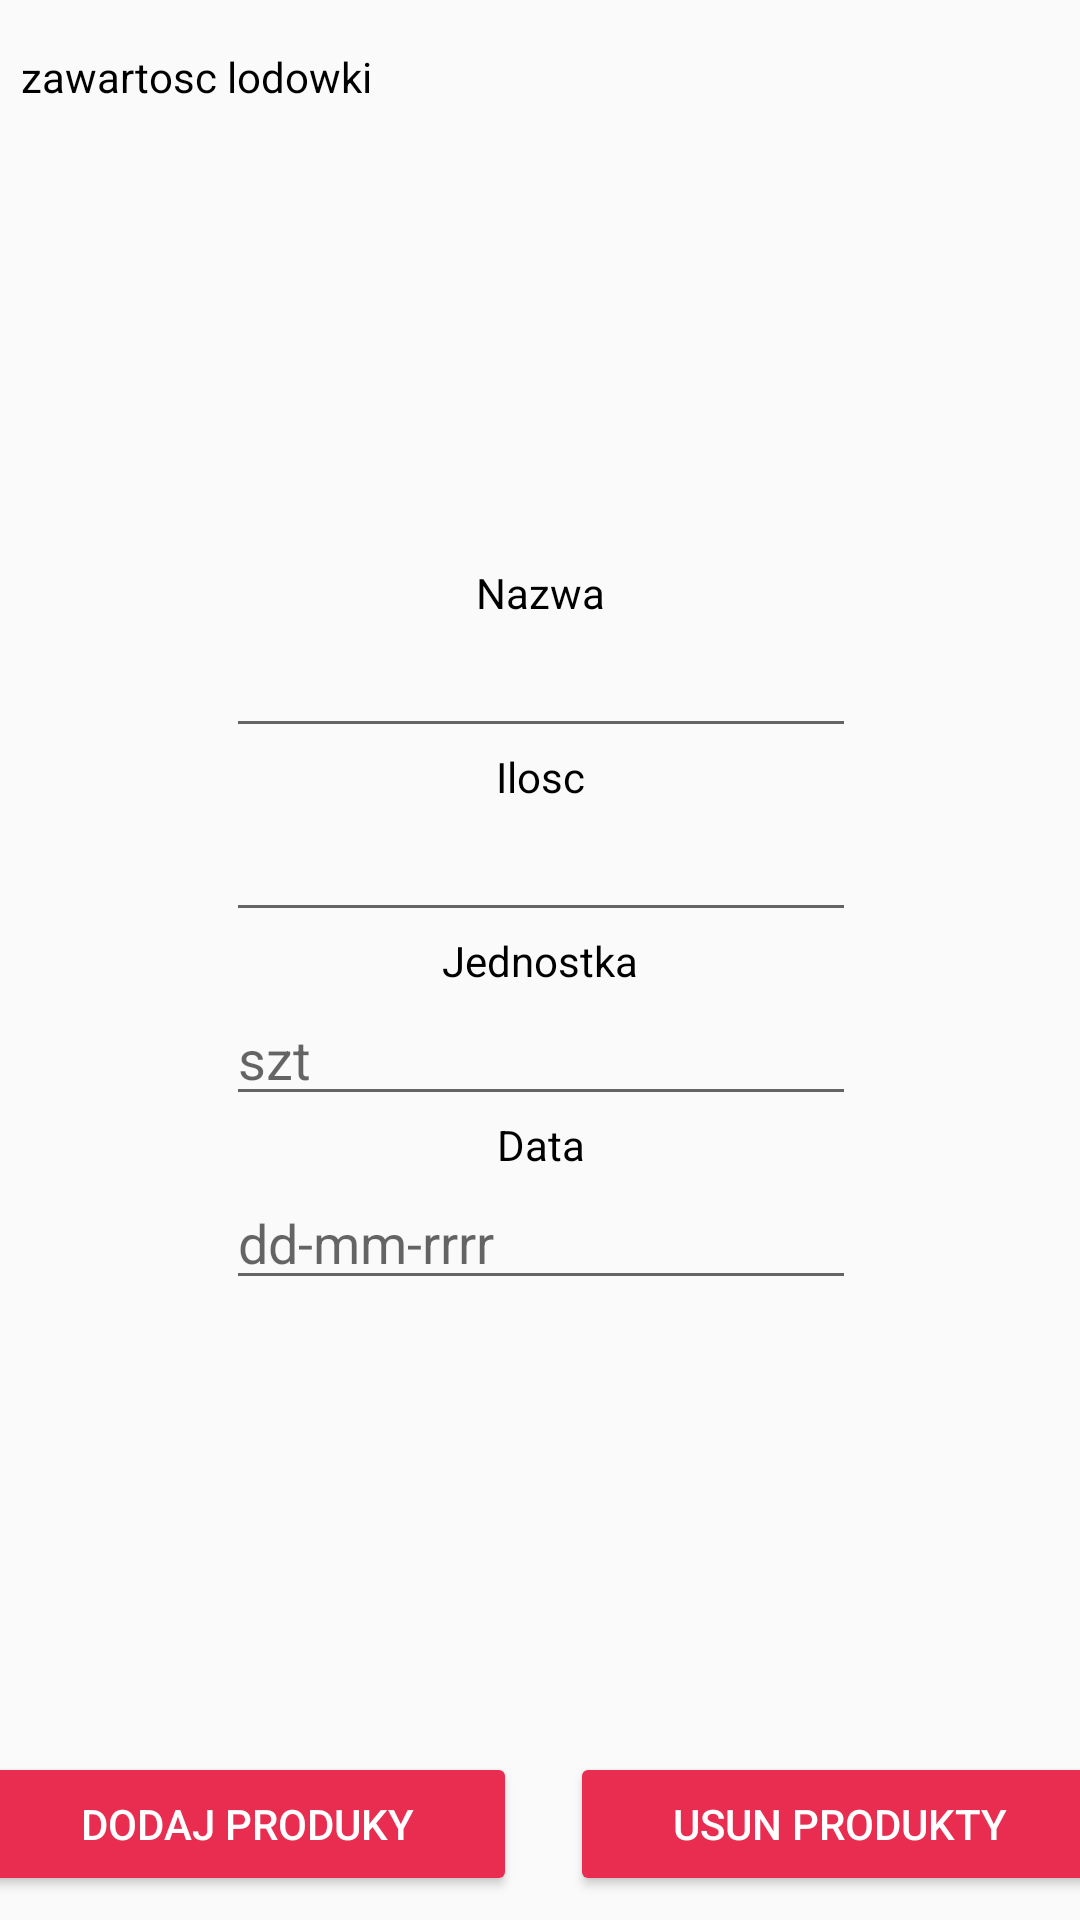

Produce the Android XML layout that renders to this screen, including the resource entries it uses.
<!-- AndroidManifest.xml: application theme AppTheme -->
<!-- res/layout/activity_lodowka.xml -->
<?xml version="1.0" encoding="utf-8"?>
<android.support.constraint.ConstraintLayout xmlns:android="http://schemas.android.com/apk/res/android"
    xmlns:app="http://schemas.android.com/apk/res-auto"
    xmlns:tools="http://schemas.android.com/tools"
    android:layout_width="match_parent"
    android:layout_height="match_parent"
    tools:context="com.example.czareg.foodment.Lodowka">

    <Button
        android:id="@+id/dodawanie"
        android:layout_width="180dp"
        android:layout_height="0dp"
        android:layout_marginBottom="8dp"
        android:layout_marginEnd="10dp"
        android:layout_marginStart="10dp"
        android:theme="@style/Button"
        android:text="Dodaj produky"
        android:textColor="@color/textColorWhite"
        android:textSize="14sp"
        app:layout_constraintBottom_toBottomOf="parent"
        app:layout_constraintEnd_toStartOf="@+id/usuwanie"
        app:layout_constraintStart_toStartOf="parent" />

    <Button
        android:id="@+id/usuwanie"
        android:layout_width="180dp"
        android:layout_height="0dp"
        android:layout_marginBottom="8dp"
        android:layout_marginEnd="8dp"
        android:layout_marginStart="8dp"
        android:theme="@style/Button"
        android:text="Usun produkty"
        android:textColor="@color/textColorWhite"
        app:layout_constraintBottom_toBottomOf="parent"
        app:layout_constraintEnd_toEndOf="parent"
        app:layout_constraintStart_toEndOf="@+id/dodawanie" />

    <TextView
        android:id="@+id/zawartosc"
        android:layout_width="wrap_content"
        android:layout_height="wrap_content"
        android:layout_marginStart="7dp"
        android:layout_marginTop="16dp"
        android:text="zawartosc lodowki"
        android:textColor="@color/textColor"
        app:layout_constraintStart_toStartOf="parent"
        app:layout_constraintTop_toTopOf="parent" />

    <EditText
        android:id="@+id/listaPrzepisow"
        android:layout_width="wrap_content"
        android:layout_height="wrap_content"
        android:layout_marginEnd="8dp"
        android:layout_marginStart="8dp"
        android:ems="10"
        android:inputType="textPersonName"
        app:layout_constraintEnd_toEndOf="parent"
        app:layout_constraintHorizontal_bias="0.503"
        app:layout_constraintStart_toStartOf="parent"
        app:layout_constraintTop_toBottomOf="@+id/textView7" />

    <EditText
        android:id="@+id/ilosc"
        android:layout_width="wrap_content"
        android:layout_height="wrap_content"
        android:layout_marginEnd="8dp"
        android:layout_marginStart="8dp"
        android:ems="10"
        android:inputType="number"
        app:layout_constraintEnd_toEndOf="parent"
        app:layout_constraintHorizontal_bias="0.503"
        app:layout_constraintStart_toStartOf="parent"
        app:layout_constraintTop_toBottomOf="@+id/textView8" />

    <EditText
        android:id="@+id/jednostka"
        android:layout_width="wrap_content"
        android:layout_height="wrap_content"
        android:layout_marginEnd="8dp"
        android:layout_marginStart="8dp"
        android:ems="10"
        android:hint="szt"
        android:inputType="textPersonName"
        app:layout_constraintEnd_toEndOf="parent"
        app:layout_constraintHorizontal_bias="0.503"
        app:layout_constraintStart_toStartOf="parent"
        app:layout_constraintTop_toBottomOf="@+id/textView9" />

    <EditText
        android:id="@+id/data"
        android:layout_width="wrap_content"
        android:layout_height="wrap_content"
        android:layout_marginEnd="8dp"
        android:layout_marginStart="8dp"
        android:ems="10"
        android:hint="dd-mm-rrrr"
        android:inputType="date"
        app:layout_constraintEnd_toEndOf="parent"
        app:layout_constraintHorizontal_bias="0.503"
        app:layout_constraintStart_toStartOf="parent"
        app:layout_constraintTop_toBottomOf="@+id/textView10" />

    <TextView
        android:id="@+id/textView7"
        android:layout_width="43dp"
        android:layout_height="20dp"
        android:layout_marginEnd="8dp"
        android:layout_marginStart="8dp"
        android:layout_marginTop="188dp"
        android:text="Nazwa"
        android:textColor="@color/textColor"
        android:textSize="@dimen/smallTextSize"
        app:layout_constraintEnd_toEndOf="parent"
        app:layout_constraintHorizontal_bias="0.501"
        app:layout_constraintStart_toStartOf="parent"
        app:layout_constraintTop_toTopOf="parent" />

    <TextView
        android:id="@+id/textView8"
        android:layout_width="wrap_content"
        android:layout_height="20dp"
        android:layout_marginEnd="8dp"
        android:layout_marginStart="8dp"
        android:text="Ilosc"
        android:textColor="@color/textColor"
        android:textSize="@dimen/smallTextSize"
        app:layout_constraintEnd_toEndOf="parent"
        app:layout_constraintStart_toStartOf="parent"
        app:layout_constraintTop_toBottomOf="@+id/listaPrzepisow" />

    <TextView
        android:id="@+id/textView9"
        android:layout_width="wrap_content"
        android:layout_height="20dp"
        android:layout_marginEnd="8dp"
        android:layout_marginStart="8dp"
        android:text="Jednostka"
        android:textColor="@color/textColor"
        android:textSize="@dimen/smallTextSize"
        app:layout_constraintEnd_toEndOf="parent"
        app:layout_constraintStart_toStartOf="parent"
        app:layout_constraintTop_toBottomOf="@+id/ilosc" />

    <TextView
        android:id="@+id/textView10"
        android:layout_width="wrap_content"
        android:layout_height="20dp"
        android:layout_marginEnd="8dp"
        android:layout_marginStart="8dp"
        android:text="Data"
        android:textColor="@color/textColor"
        android:textSize="@dimen/smallTextSize"
        app:layout_constraintEnd_toEndOf="parent"
        app:layout_constraintHorizontal_bias="0.501"
        app:layout_constraintStart_toStartOf="parent"
        app:layout_constraintTop_toBottomOf="@+id/jednostka" />
</android.support.constraint.ConstraintLayout>
<!-- resources referenced by this layout -->
<resources>
  <color name="textColor">#000000</color>
  <color name="textColorWhite">#FFFFFF</color>
  <dimen name="smallTextSize">14sp</dimen>
  <style name="Button" parent="Theme.AppCompat.Light.DarkActionBar">
          <item name="colorControlHighlight">@color/buttonhover</item>
          <item name="colorButtonNormal">@color/colorPrimary</item>
  
      </style>
  <style name="AppTheme" parent="Button">
          
          <item name="colorPrimary">@color/colorPrimary</item>
          <item name="colorPrimaryDark">@color/colorPrimary</item>
          <item name="colorAccent">@color/colorAccent</item>
      </style>
  <color name="colorPrimary">#E82D50</color>
  <color name="colorAccent">#E82D50</color>
</resources>
